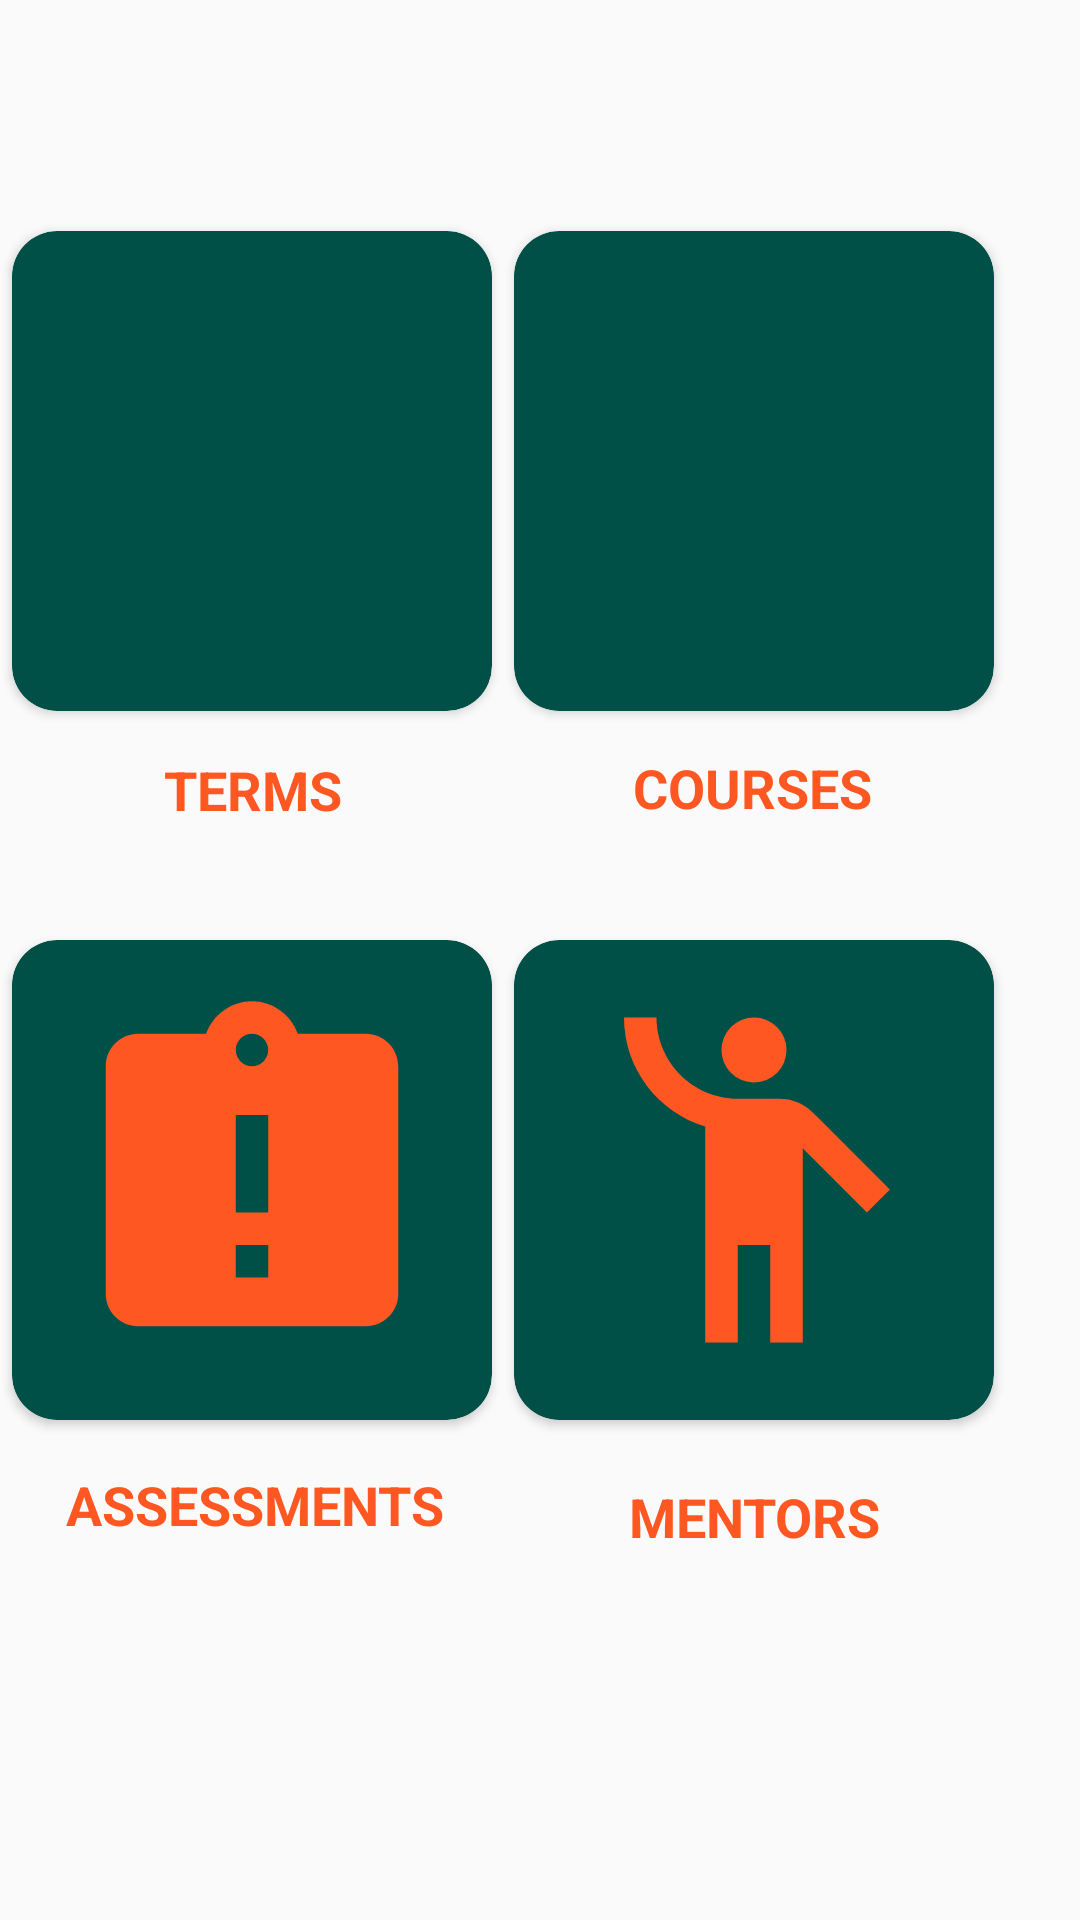

Android layout source for this screen:
<!-- AndroidManifest.xml: application theme AppTheme -->
<!-- res/layout/content_main.xml -->
<?xml version="1.0" encoding="utf-8"?>
<androidx.constraintlayout.widget.ConstraintLayout xmlns:android="http://schemas.android.com/apk/res/android"
    xmlns:app="http://schemas.android.com/apk/res-auto"
    xmlns:tools="http://schemas.android.com/tools"
    android:layout_width="match_parent"
    android:layout_height="match_parent"
    app:layout_behavior="@string/appbar_scrolling_view_behavior">

    <androidx.cardview.widget.CardView
        android:id="@+id/cardView2"
        android:layout_width="160dp"
        android:layout_height="160dp"
        app:cardBackgroundColor="@color/colorPrimaryDark"
        app:cardCornerRadius="15dp"
        app:layout_constraintBottom_toBottomOf="parent"
        app:layout_constraintEnd_toEndOf="parent"
        app:layout_constraintHorizontal_bias="0.856"
        app:layout_constraintStart_toStartOf="parent"
        app:layout_constraintTop_toTopOf="parent"
        app:layout_constraintVertical_bias="0.653">

        <ImageView
            android:id="@+id/mentors_img"
            android:layout_width="130dp"
            android:layout_height="130dp"
            android:layout_margin="15dp"
            android:contentDescription="@string/mentors"
            app:srcCompat="@drawable/ic_baseline_emoji_people_24"
            tools:ignore="ImageContrastCheck" />
    </androidx.cardview.widget.CardView>

    <TextView
        android:id="@+id/textView6"
        android:layout_width="wrap_content"
        android:layout_height="wrap_content"
        android:layout_marginTop="20dp"
        android:text="@string/mentors"
        android:textAllCaps="true"
        android:textColor="#FF5722"
        android:textSize="18sp"
        android:textStyle="bold"
        app:layout_constraintEnd_toEndOf="@+id/cardView2"
        app:layout_constraintHorizontal_bias="0.506"
        app:layout_constraintStart_toStartOf="@+id/cardView2"
        app:layout_constraintTop_toBottomOf="@+id/cardView2" />

    <androidx.cardview.widget.CardView
        android:id="@+id/cardView3"
        android:layout_width="160dp"
        android:layout_height="160dp"
        app:cardBackgroundColor="@color/colorPrimaryDark"
        app:cardCornerRadius="15dp"
        app:layout_constraintBottom_toTopOf="@+id/cardView2"
        app:layout_constraintEnd_toEndOf="parent"
        app:layout_constraintHorizontal_bias="0.856"
        app:layout_constraintStart_toStartOf="parent"
        app:layout_constraintTop_toTopOf="parent"
        app:layout_constraintVertical_bias="0.502">

        <ImageView
            android:id="@+id/courses_img"
            android:layout_width="130dp"
            android:layout_height="130dp"
            android:layout_margin="15dp"
            android:contentDescription="@string/courses"
            app:srcCompat="@drawable/ic_baseline_school_24"
            tools:ignore="ImageContrastCheck" />
    </androidx.cardview.widget.CardView>

    <TextView
        android:id="@+id/textView4"
        android:layout_width="wrap_content"
        android:layout_height="wrap_content"
        android:layout_marginTop="4dp"
        android:text="@string/courses"
        android:textAllCaps="true"
        android:textColor="#FF5722"
        android:textSize="18sp"
        android:textStyle="bold"
        app:layout_constraintBottom_toTopOf="@+id/cardView2"
        app:layout_constraintEnd_toEndOf="@+id/cardView3"
        app:layout_constraintHorizontal_bias="0.493"
        app:layout_constraintStart_toStartOf="@+id/cardView3"
        app:layout_constraintTop_toBottomOf="@+id/cardView3"
        app:layout_constraintVertical_bias="0.192" />

    <TextView
        android:id="@+id/textView2"
        android:layout_width="wrap_content"
        android:layout_height="24dp"
        android:layout_marginTop="4dp"
        android:text="@string/terms"
        android:textAllCaps="true"
        android:textColor="#FF5722"
        android:textSize="18sp"
        android:textStyle="bold"
        app:layout_constraintBottom_toTopOf="@+id/cardView4"
        app:layout_constraintEnd_toEndOf="@+id/cardView"
        app:layout_constraintHorizontal_bias="0.504"
        app:layout_constraintStart_toStartOf="@+id/cardView"
        app:layout_constraintTop_toBottomOf="@+id/cardView"
        app:layout_constraintVertical_bias="0.205" />

    <androidx.cardview.widget.CardView
        android:id="@+id/cardView"
        android:layout_width="wrap_content"
        android:layout_height="160dp"
        app:cardBackgroundColor="@color/colorPrimaryDark"
        app:cardCornerRadius="15dp"
        app:layout_constraintBottom_toTopOf="@+id/cardView4"
        app:layout_constraintEnd_toStartOf="@+id/cardView3"
        app:layout_constraintHorizontal_bias="0.345"
        app:layout_constraintStart_toStartOf="parent"
        app:layout_constraintTop_toTopOf="parent"
        app:layout_constraintVertical_bias="0.502">

        <ImageView
            android:id="@+id/terms_img"
            android:layout_width="130dp"
            android:layout_height="130dp"
            android:layout_margin="15dp"
            android:contentDescription="@string/terms"
            app:srcCompat="@drawable/ic_baseline_date_range_24"
            tools:ignore="ImageContrastCheck" />
    </androidx.cardview.widget.CardView>

    <androidx.cardview.widget.CardView
        android:id="@+id/cardView4"
        android:layout_width="160dp"
        android:layout_height="160dp"
        app:cardBackgroundColor="@color/colorPrimaryDark"
        app:cardCornerRadius="15dp"
        app:layout_constraintBottom_toBottomOf="parent"
        app:layout_constraintEnd_toStartOf="@+id/cardView2"
        app:layout_constraintHorizontal_bias="0.351"
        app:layout_constraintStart_toStartOf="parent"
        app:layout_constraintTop_toTopOf="parent"
        app:layout_constraintVertical_bias="0.653">

        <ImageView
            android:id="@+id/assessments_img"
            android:layout_width="130dp"
            android:layout_height="130dp"
            android:layout_margin="15dp"
            android:contentDescription="@string/assessments"
            app:srcCompat="@drawable/ic_baseline_assignment_late_24"
            tools:ignore="ImageContrastCheck" />
    </androidx.cardview.widget.CardView>

    <TextView
        android:id="@+id/textView5"
        android:layout_width="wrap_content"
        android:layout_height="wrap_content"
        android:layout_marginTop="16dp"
        android:text="@string/assessments"
        android:textAllCaps="true"
        android:textColor="#FF5722"
        android:textSize="18sp"
        android:textStyle="bold"
        app:layout_constraintEnd_toEndOf="@+id/cardView4"
        app:layout_constraintHorizontal_bias="0.529"
        app:layout_constraintStart_toStartOf="@+id/cardView4"
        app:layout_constraintTop_toBottomOf="@+id/cardView4" />

    <androidx.cardview.widget.CardView
        android:layout_width="wrap_content"
        android:layout_height="120dp"
        android:layout_marginStart="1dp"
        android:layout_marginTop="62dp"
        app:layout_constraintStart_toStartOf="parent"
        app:layout_constraintTop_toBottomOf="@+id/textView6" />

</androidx.constraintlayout.widget.ConstraintLayout>
<!-- resources referenced by this layout -->
<resources>
  <color name="colorPrimaryDark">#005048</color>
  <!-- drawable ic_baseline_assignment_late_24 (drawable) -->
  <vector android:height="24dp" android:tint="#FF5722"
      android:viewportHeight="24" android:viewportWidth="24"
      android:width="24dp" xmlns:android="http://schemas.android.com/apk/res/android">
      <path android:fillColor="@android:color/white" android:pathData="M19,3h-4.18C14.4,1.84 13.3,1 12,1c-1.3,0 -2.4,0.84 -2.82,2L5,3c-1.1,0 -2,0.9 -2,2v14c0,1.1 0.9,2 2,2h14c1.1,0 2,-0.9 2,-2L21,5c0,-1.1 -0.9,-2 -2,-2zM13,18h-2v-2h2v2zM13,14h-2L11,8h2v6zM12,5c-0.55,0 -1,-0.45 -1,-1s0.45,-1 1,-1 1,0.45 1,1 -0.45,1 -1,1z"/>
  </vector>
  <!-- drawable ic_baseline_emoji_people_24 (drawable) -->
  <vector android:height="24dp" android:tint="#FF5722"
      android:viewportHeight="24" android:viewportWidth="24"
      android:width="24dp" xmlns:android="http://schemas.android.com/apk/res/android">
      <path android:fillColor="@android:color/white" android:pathData="M12,4m-2,0a2,2 0,1 1,4 0a2,2 0,1 1,-4 0"/>
      <path android:fillColor="@android:color/white" android:pathData="M15.89,8.11C15.5,7.72 14.83,7 13.53,7c-0.21,0 -1.42,0 -2.54,0C8.24,6.99 6,4.75 6,2H4c0,3.16 2.11,5.84 5,6.71V22h2v-6h2v6h2V10.05L18.95,14l1.41,-1.41L15.89,8.11z"/>
  </vector>
  <string name="assessments">Assessments</string>
  <string name="courses">Courses</string>
  <string name="mentors">Mentors</string>
  <string name="terms">Terms</string>
  <style name="AppTheme" parent="Theme.AppCompat.Light.DarkActionBar">
          
          <item name="colorPrimary">@color/colorPrimary</item>
          <item name="colorPrimaryDark">@color/colorPrimaryDark</item>
          <item name="colorAccent">@color/colorAccent</item>
          <item name="android:textColorPrimary">@color/colorPrimaryText</item>
      </style>
  <color name="colorPrimary">#009688</color>
  <color name="colorAccent">#FF6838</color>
  <color name="colorPrimaryText">#E3E3E3</color>
</resources>
